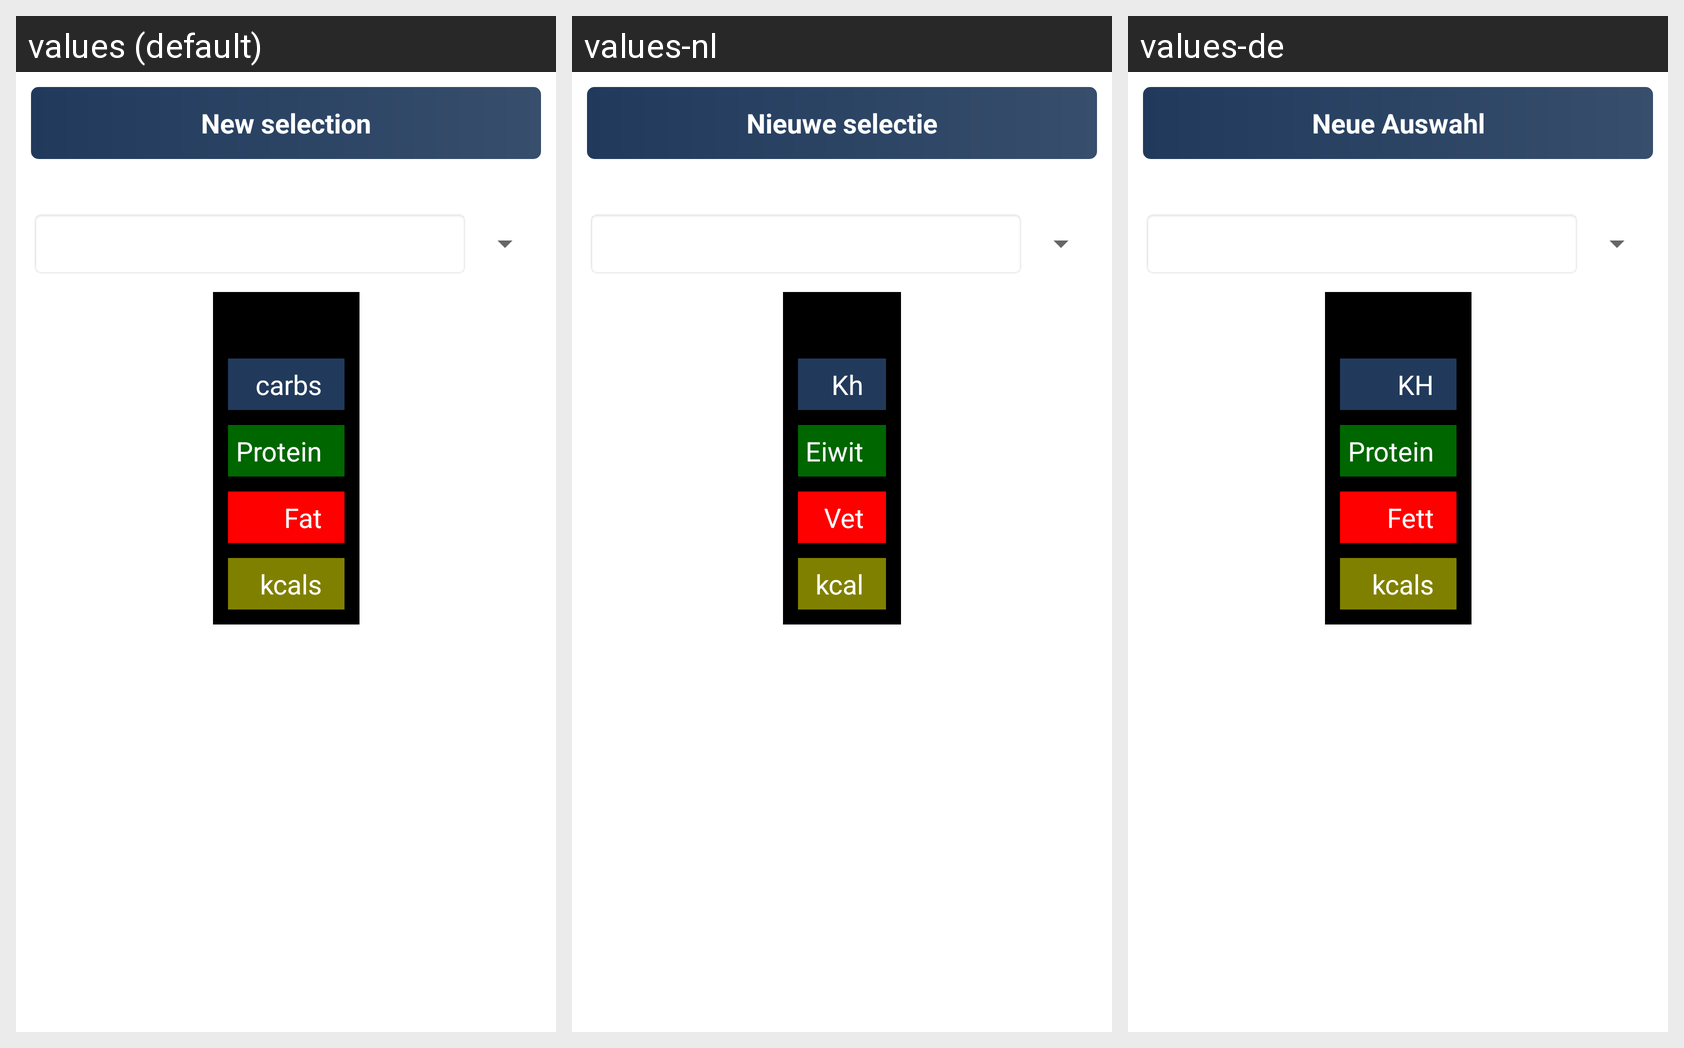

Strings drawn on this Android screen and how each of the app's shown locales translates them:
Android screen res/layout/show_add_food_to_selection.xml rendered under 3 locales, left to right: values (default), values-nl, values-de. Device: Nexus 5 (rendered at 1080×1920; each locale shown at half size, 540×960, under a caption strip naming it); theme Theme.MaterialComponents.DayNight.NoActionBar.
Strings drawn on this screen, with the default value and each locale's value (text and hints the layout hard-codes appear in the picture but are not listed):

titelAddFood
  values: New selection
  values-nl: Nieuwe selectie
  values-de: Neue Auswahl

short_carbs
  values: carbs
  values-nl: Kh
  values-de: KH

amound_of_protein
  values: Protein
  values-nl: Eiwit
  values-de: Protein

amound_of_fat
  values: Fat
  values-nl: Vet
  values-de: Fett

short_kcal
  values: kcals
  values-nl: kcal
  values-de: kcals
